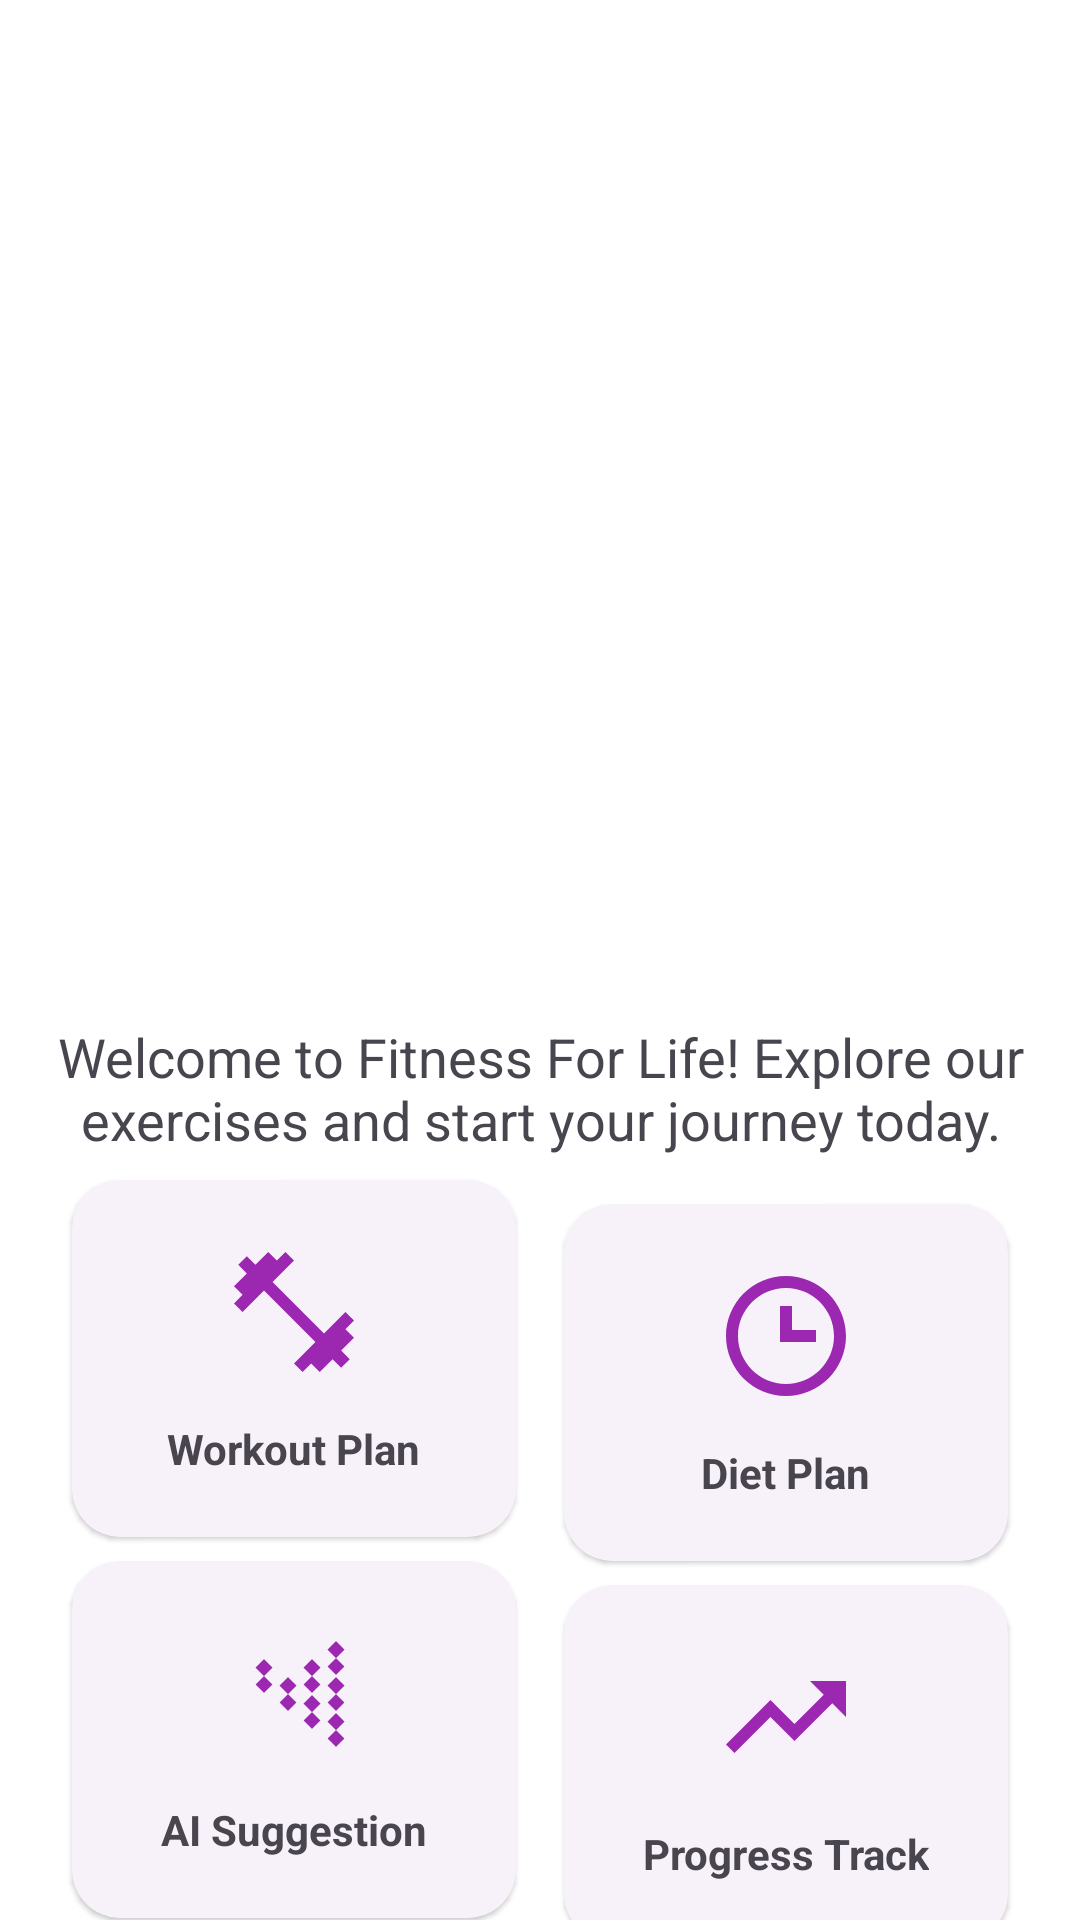

Reconstruct the res/layout file that produces this screen, plus the resources it refers to.
<!-- AndroidManifest.xml: application theme Theme.FitnessForLife -->
<!-- res/layout/fragment_home.xml -->
<?xml version="1.0" encoding="utf-8"?>
<androidx.core.widget.NestedScrollView xmlns:android="http://schemas.android.com/apk/res/android"
    xmlns:app="http://schemas.android.com/apk/res-auto"
    android:layout_width="match_parent"
    android:layout_height="match_parent"
    android:fillViewport="true">

    <androidx.constraintlayout.widget.ConstraintLayout
        android:layout_width="match_parent"
        android:layout_height="wrap_content"
        android:padding="16dp">

        <androidx.viewpager2.widget.ViewPager2
            android:id="@+id/heroViewPager"
            android:layout_width="match_parent"
            android:layout_height="300dp"
            app:layout_constraintTop_toTopOf="parent" />

        <TextView
            android:id="@+id/homeDescription"
            android:layout_width="match_parent"
            android:layout_height="wrap_content"
            android:layout_marginTop="24dp"
            android:gravity="center"
            android:text="Welcome to Fitness For Life! Explore our exercises and start your journey today."
            android:textSize="18sp"
            app:layout_constraintTop_toBottomOf="@id/heroViewPager" />

        
        <com.google.android.material.card.MaterialCardView
            android:id="@+id/cardWorkout"
            style="@style/Widget.Material3.CardView.Elevated"
            android:layout_width="0dp"
            android:layout_height="wrap_content"
            android:layout_margin="8dp"
            app:cardCornerRadius="16dp"
            app:layout_constraintEnd_toStartOf="@+id/cardDiet"
            app:layout_constraintHorizontal_bias="0.5"
            app:layout_constraintStart_toStartOf="parent"
            app:layout_constraintTop_toBottomOf="@id/homeDescription"
            app:layout_constraintVertical_chainStyle="packed">

            <LinearLayout
                android:layout_width="match_parent"
                android:layout_height="wrap_content"
                android:gravity="center"
                android:orientation="vertical"
                android:padding="20dp">

                <ImageView
                    android:layout_width="48dp"
                    android:layout_height="48dp"
                    android:src="@drawable/ic_workout"
                    android:contentDescription="Workout Plan" />

                <TextView
                    android:layout_width="wrap_content"
                    android:layout_height="wrap_content"
                    android:layout_marginTop="12dp"
                    android:text="Workout Plan"
                    android:textStyle="bold" />
            </LinearLayout>
        </com.google.android.material.card.MaterialCardView>

        
        <com.google.android.material.card.MaterialCardView
            android:id="@+id/cardDiet"
            style="@style/Widget.Material3.CardView.Elevated"
            android:layout_width="0dp"
            android:layout_height="wrap_content"
            android:layout_margin="8dp"
            app:cardCornerRadius="16dp"
            app:layout_constraintEnd_toEndOf="parent"
            app:layout_constraintHorizontal_bias="0.5"
            app:layout_constraintStart_toEndOf="@+id/cardWorkout"
            app:layout_constraintTop_toTopOf="@id/cardWorkout">

            <LinearLayout
                android:layout_width="match_parent"
                android:layout_height="wrap_content"
                android:gravity="center"
                android:orientation="vertical"
                android:padding="20dp">

                <ImageView
                    android:layout_width="48dp"
                    android:layout_height="48dp"
                    android:src="@drawable/ic_diet"
                    android:contentDescription="Diet Plan" />

                <TextView
                    android:layout_width="wrap_content"
                    android:layout_height="wrap_content"
                    android:layout_marginTop="12dp"
                    android:text="Diet Plan"
                    android:textStyle="bold" />
            </LinearLayout>
        </com.google.android.material.card.MaterialCardView>

        
        <com.google.android.material.card.MaterialCardView
            android:id="@+id/cardAiSuggestion"
            style="@style/Widget.Material3.CardView.Elevated"
            android:layout_width="0dp"
            android:layout_height="wrap_content"
            android:layout_margin="8dp"
            app:cardCornerRadius="16dp"
            app:layout_constraintEnd_toStartOf="@+id/cardProgress"
            app:layout_constraintHorizontal_bias="0.5"
            app:layout_constraintStart_toStartOf="parent"
            app:layout_constraintTop_toBottomOf="@id/cardWorkout">

            <LinearLayout
                android:layout_width="match_parent"
                android:layout_height="wrap_content"
                android:gravity="center"
                android:orientation="vertical"
                android:padding="20dp">

                <ImageView
                    android:layout_width="48dp"
                    android:layout_height="48dp"
                    android:src="@drawable/ic_ai"
                    android:contentDescription="AI Suggestion" />

                <TextView
                    android:layout_width="wrap_content"
                    android:layout_height="wrap_content"
                    android:layout_marginTop="12dp"
                    android:text="AI Suggestion"
                    android:textStyle="bold" />
            </LinearLayout>
        </com.google.android.material.card.MaterialCardView>

        
        <com.google.android.material.card.MaterialCardView
            android:id="@+id/cardProgress"
            style="@style/Widget.Material3.CardView.Elevated"
            android:layout_width="0dp"
            android:layout_height="wrap_content"
            android:layout_margin="8dp"
            app:cardCornerRadius="16dp"
            app:layout_constraintEnd_toEndOf="parent"
            app:layout_constraintHorizontal_bias="0.5"
            app:layout_constraintStart_toEndOf="@+id/cardAiSuggestion"
            app:layout_constraintTop_toTopOf="@id/cardAiSuggestion">

            <LinearLayout
                android:layout_width="match_parent"
                android:layout_height="wrap_content"
                android:gravity="center"
                android:orientation="vertical"
                android:padding="20dp">

                <ImageView
                    android:layout_width="48dp"
                    android:layout_height="48dp"
                    android:src="@drawable/ic_progress"
                    android:contentDescription="Progress Track" />

                <TextView
                    android:layout_width="wrap_content"
                    android:layout_height="wrap_content"
                    android:layout_marginTop="12dp"
                    android:text="Progress Track"
                    android:textStyle="bold" />
            </LinearLayout>
        </com.google.android.material.card.MaterialCardView>

    </androidx.constraintlayout.widget.ConstraintLayout>
</androidx.core.widget.NestedScrollView>
<!-- resources referenced by this layout -->
<resources>
  <!-- drawable ic_ai (drawable) -->
  <vector xmlns:android="http://schemas.android.com/apk/res/android"
      android:width="24dp"
      android:height="24dp"
      android:viewportWidth="24"
      android:viewportHeight="24">
      <path
          android:fillColor="@color/primary"
          android:pathData="M19,9L17.59,7.59L19,6.17L17.59,4.76L19,3.34L20.41,4.76L19,6.17L20.41,7.59L19,9M19,15L17.59,13.59L19,12.17L17.59,10.76L19,9.34L20.41,10.76L19,12.17L20.41,13.59L19,15M19,21L17.59,19.59L19,18.17L17.59,16.76L19,15.34L20.41,16.76L19,18.17L20.41,19.59L19,21M15,12L13.59,10.59L15,9.17L13.59,7.76L15,6.34L16.41,7.76L15,9.17L16.41,10.59L15,12M15,18L13.59,16.59L15,15.17L13.59,13.76L15,12.34L16.41,13.76L15,15.17L16.41,16.59L15,18M11,15L9.59,13.59L11,12.17L9.59,10.76L11,9.34L12.41,10.76L11,12.17L12.41,13.59L11,15M7,12L5.59,10.59L7,9.17L5.59,7.76L7,6.34L8.41,7.76L7,9.17L8.41,10.59L7,12Z" />
  </vector>
  <!-- drawable ic_diet (drawable) -->
  <vector xmlns:android="http://schemas.android.com/apk/res/android"
      android:width="24dp"
      android:height="24dp"
      android:viewportWidth="24"
      android:viewportHeight="24">
      <path
          android:fillColor="@color/primary"
          android:pathData="M12,22C17.52,22 22,17.52 22,12C22,6.48 17.52,2 12,2C6.48,2 2,6.48 2,12C2,17.52 6.48,22 12,22M12,4C16.41,4 20,7.59 20,12C20,16.41 16.41,20 12,20C7.59,20 4,16.41 4,12C4,7.59 7.59,4 12,4M13,7H11V13H17V11H13V7Z" />
  </vector>
  <!-- drawable ic_progress (drawable) -->
  <vector xmlns:android="http://schemas.android.com/apk/res/android"
      android:width="24dp"
      android:height="24dp"
      android:viewportWidth="24"
      android:viewportHeight="24">
      <path
          android:fillColor="@color/primary"
          android:pathData="M16,6L18.29,8.29L13.41,13.17L9.41,9.17L2,16.59L3.41,18L9.41,12L13.41,16L19.71,9.71L22,12V6H16Z" />
  </vector>
  <!-- drawable ic_workout (drawable) -->
  <vector xmlns:android="http://schemas.android.com/apk/res/android"
      android:width="24dp"
      android:height="24dp"
      android:viewportWidth="24"
      android:viewportHeight="24">
      <path
          android:fillColor="@color/primary"
          android:pathData="M20.57,14.86L22,13.43L20.57,12L17,15.57L8.43,7L12,3.43L10.57,2L9.14,3.43L7.71,2L5.57,4.14L4.14,2.71L2.71,4.14L4.14,5.57L2,7.71L3.43,9.14L2,10.57L3.43,12L7,8.43L15.57,17L12,20.57L13.43,22L14.86,20.57L16.29,22L18.43,19.86L19.86,21.29L21.29,19.86L19.86,18.43L22,16.29L20.57,14.86Z" />
  </vector>
  <style name="Theme.FitnessForLife" parent="Base.Theme.FitnessForLife" />
  <color name="primary">#9C27B0</color>
  <style name="Base.Theme.FitnessForLife" parent="Theme.Material3.DayNight.NoActionBar">
          
          <item name="colorPrimary">@color/primary</item>
          <item name="colorOnPrimary">@color/onPrimary</item>
          <item name="colorSecondary">@color/secondary</item>
          <item name="android:windowBackground">@color/surface</item>
      </style>
  <color name="onPrimary">#FFFFFF</color>
  <color name="secondary">#E91E63</color>
  <color name="surface">#FFFFFF</color>
</resources>
